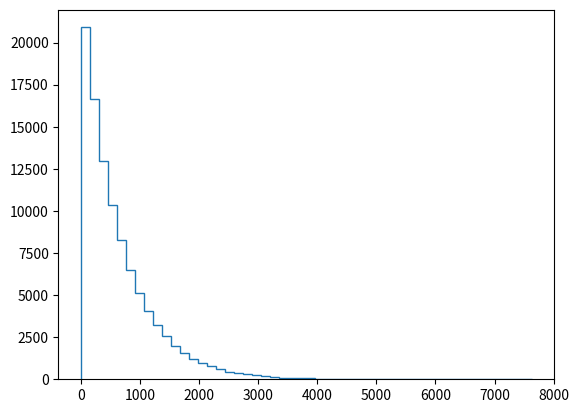

This figure's Python source: (Note: this script raises an exception after producing the figure.)
import matplotlib.pyplot as plt
import numpy as np

nohitter_times = [843, 1613, 1101, 215, 684, 814, 278, 324, 161, 219, 545, 715, 966, 624]

# Seed random number generator
print(nohitter_times)
np.random.seed(42)

# Compute mean no-hitter time: tau
tau = np.mean(nohitter_times)
print('nohitter_times mean ', tau)

# Draw out of an exponential distribution with parameter tau: inter_nohitter_time
inter_nohitter_time = np.random.exponential(tau, 100000)
print('inter_nohitter_time mean ', np.mean(inter_nohitter_time))
# print(inter_nohitter_time)

# Plot the PDF and label axes
_ = plt.hist(inter_nohitter_time, bins=50, normed=True, histtype='step')
_ = plt.xlabel('Games between no-hitters')
_ = plt.ylabel('PDF')

# Show the plot
plt.show()
